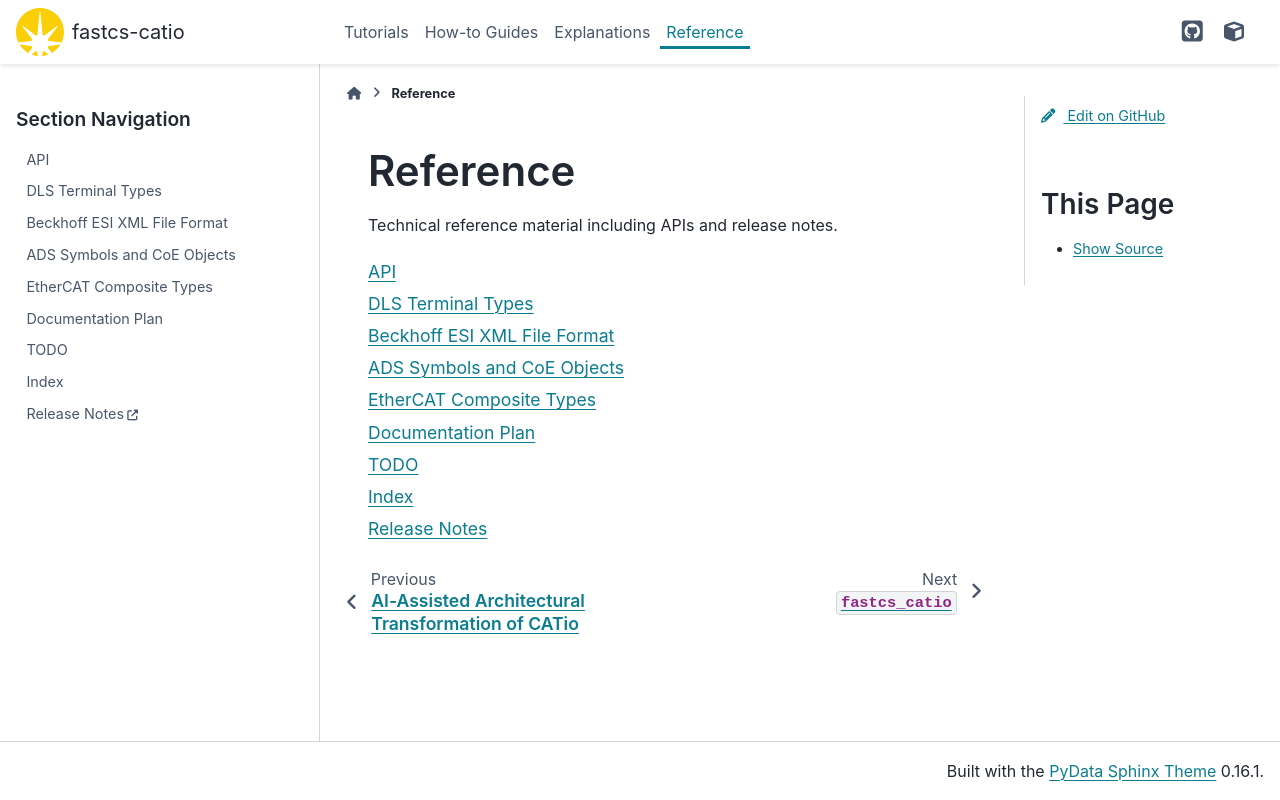

repository: DiamondLightSource/fastcs-catio · page: v0.1-beta.1/reference.html · generator: sphinx

# Reference

Technical reference material including APIs and release notes.

```{toctree}
:maxdepth: 1
:glob:

API <_api/fastcs_catio>
reference/DLS_terminals
reference/beckhoff-xml-format
reference/ads-symbols-and-coe
reference/ethercat-composite-types
plans/documentation-plan
plans/todo
genindex
Release Notes <https://github.com/DiamondLightSource/fastcs-catio/releases>
```
